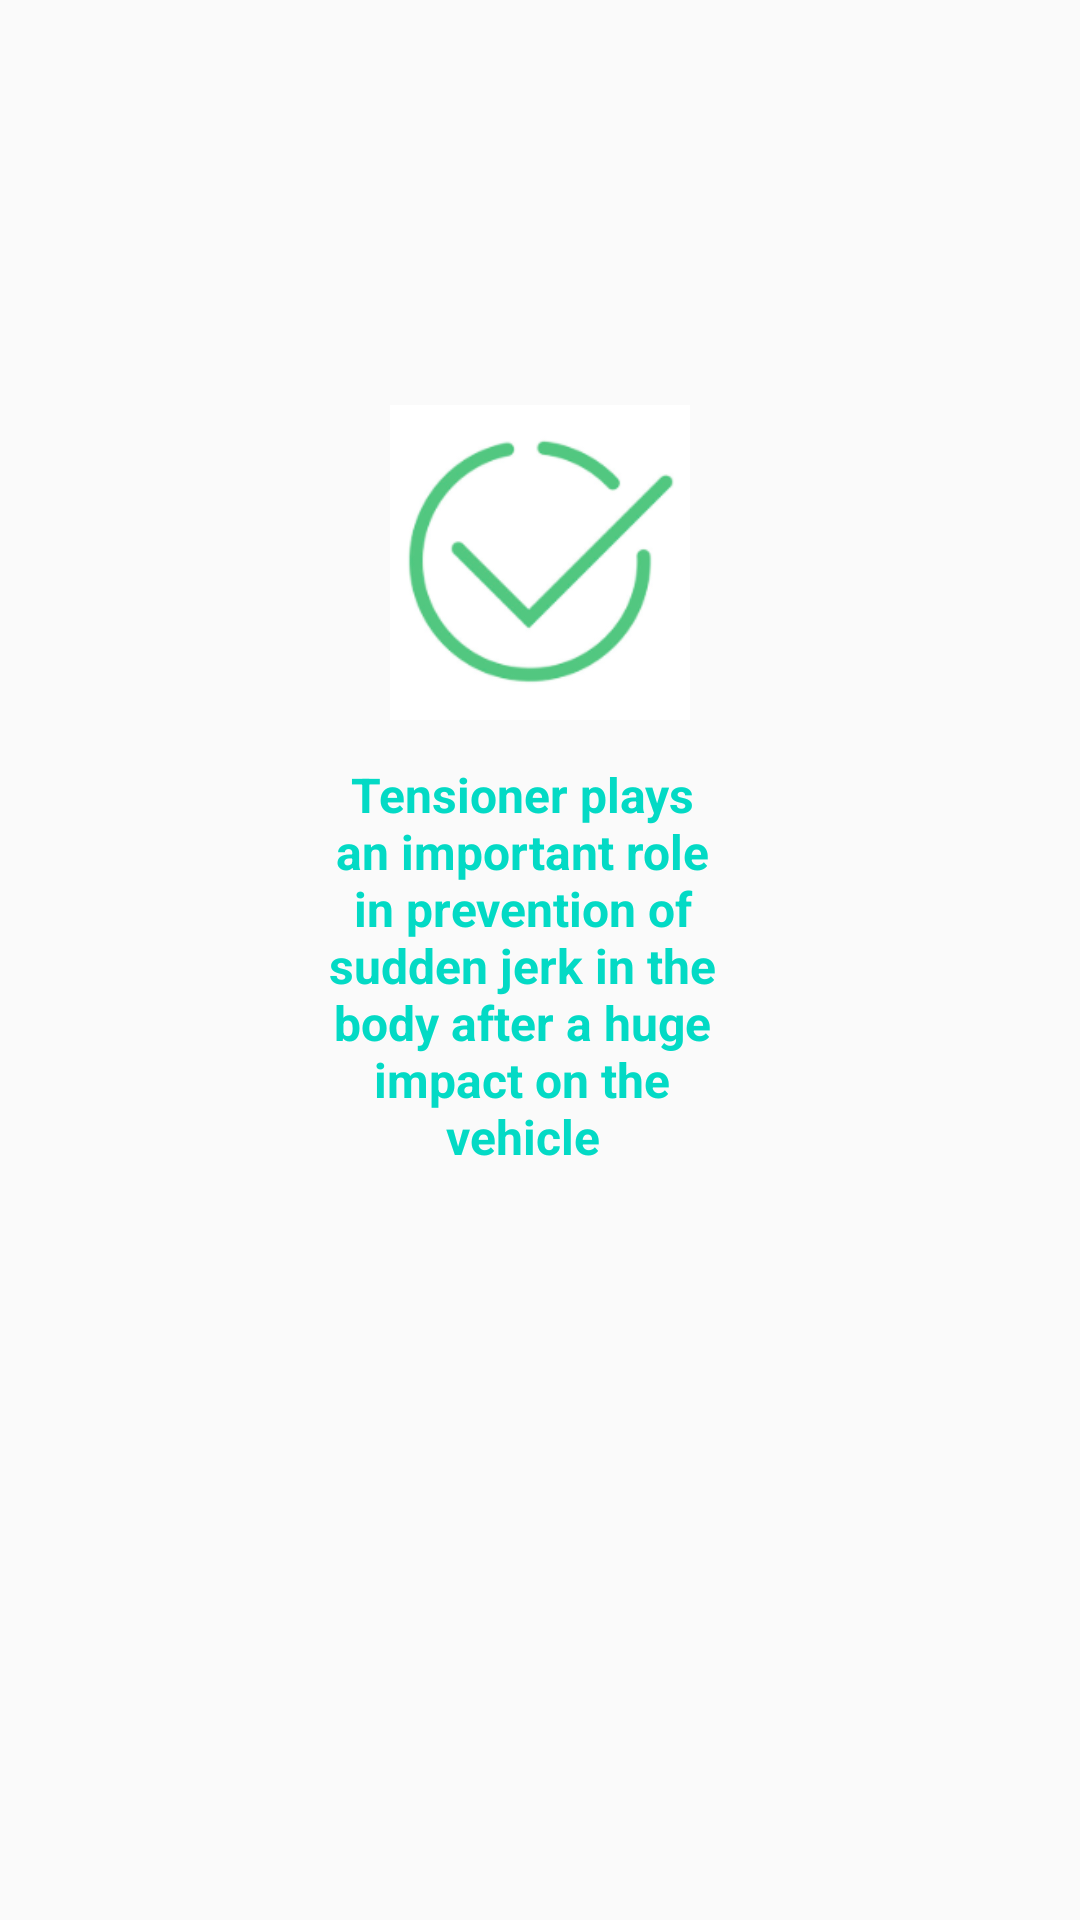

Write the Android layout XML for this screen, with the resource values it uses.
<!-- AndroidManifest.xml: application theme AppTheme -->
<!-- res/layout/popwindow7.xml -->
<?xml version="1.0" encoding="utf-8"?>
<RelativeLayout xmlns:android="http://schemas.android.com/apk/res/android"
    xmlns:app="http://schemas.android.com/apk/res-auto"
    xmlns:tools="http://schemas.android.com/tools"
    android:layout_width="match_parent"
    android:layout_height="match_parent"
    tools:background="@android:color/holo_blue_bright">

    <ImageView
        android:id="@+id/imageView2"
        android:layout_width="100dp"
        android:layout_height="105dp"
        android:layout_alignParentTop="true"
        android:layout_centerHorizontal="true"
        android:layout_marginTop="135dp"
        android:adjustViewBounds="true"
        android:background="@drawable/tick"
        android:contentDescription="tick"
        android:cropToPadding="true"
        android:scaleType="fitCenter"
        android:visibility="visible"
        app:srcCompat="@drawable/tick"
        tools:srcCompat="@drawable/tick" />

    <TextView
        android:id="@+id/textView1"
        android:layout_width="172dp"
        android:layout_height="wrap_content"
        android:layout_below="@+id/imageView2"
        android:layout_alignParentStart="true"
        android:layout_alignParentEnd="true"
        android:layout_marginStart="100dp"
        android:layout_marginTop="14dp"
        android:layout_marginEnd="112dp"
        android:text="Tensioner plays an important role in prevention of sudden jerk in the body after a huge impact on the vehicle"
        android:textAlignment="center"
        android:textColor="@color/colorAccent"
        android:textSize="16sp"
        android:textStyle="bold" />

</RelativeLayout>
<!-- resources referenced by this layout -->
<resources>
  <!-- drawable tick: png bitmap (drawable, 15234 bytes) -->
  <style name="AppTheme" parent="Theme.AppCompat.Light.NoActionBar">
          
          <item name="colorPrimary">@color/colorPrimary</item>
          <item name="colorPrimaryDark">@color/colorPrimaryDark</item>
          <item name="colorAccent">@color/colorAccent</item>
      </style>
  <!-- not gathered from this repository: default colours our renderer supplied (Android Studio template values) -->
  <color name="colorPrimary">#FF6200EE</color>
  <color name="colorPrimaryDark">#FF3700B3</color>
  <color name="colorAccent">#FF03DAC5</color>
</resources>
